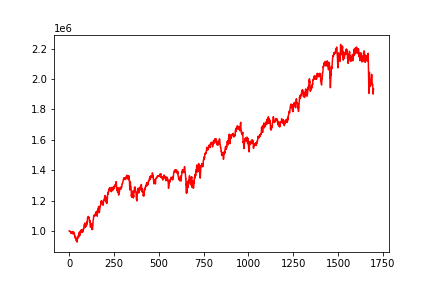

The file beside this chart, header and first rows:
, 0
0, 1000000
1, 999912
2, 999671
3, 997039
4, 997291
5, 995383
6, 992755
7, 992210
8, 988217
9, 989059
10, 991009
11, 984400
12, 988527
13, 985727
14, 984145
15, 985976
16, 988786
17, 995691
18, 989333
19, 983359
20, 980906
21, 986492
22, 983168
23, 987413
24, 993637
25, 992915
26, 980457
27, 982425
28, 983612
29, 980951
30, 968337
31, 968364
32, 964666
33, 961043
34, 951772
35, 961590
36, 956379
37, 952109
38, 950393
39, 937664
40, 935828
41, 943212
42, 929800
43, 928184
44, 925991
45, 943743
46, 945815
47, 955725
48, 956081
49, 953502
50, 964035
51, 969934
52, 965786
53, 960157
54, 983440
55, 976898
56, 981882
57, 991701
58, 982209
59, 969287
... 1,639 more rows
